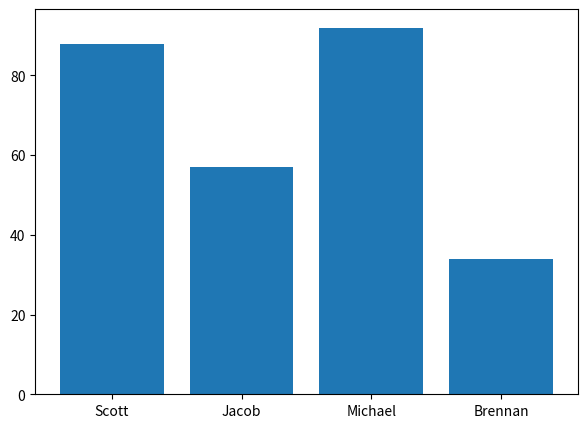

Reproduce this figure in Python.
# imports
import matplotlib.pyplot as plt
import numpy as np

# set size
fig = plt.figure(figsize=(7,5))

# data
names = ["Scott", "Jacob", "Michael", "Brennan"]
scores = [88, 57, 92, 34]
# set positions based on length of scores array
positions = np.arange(len(scores))

# actual bar chart
plt.bar(positions, scores)
plt.xticks(positions, names)
# show bar chart
plt.show()